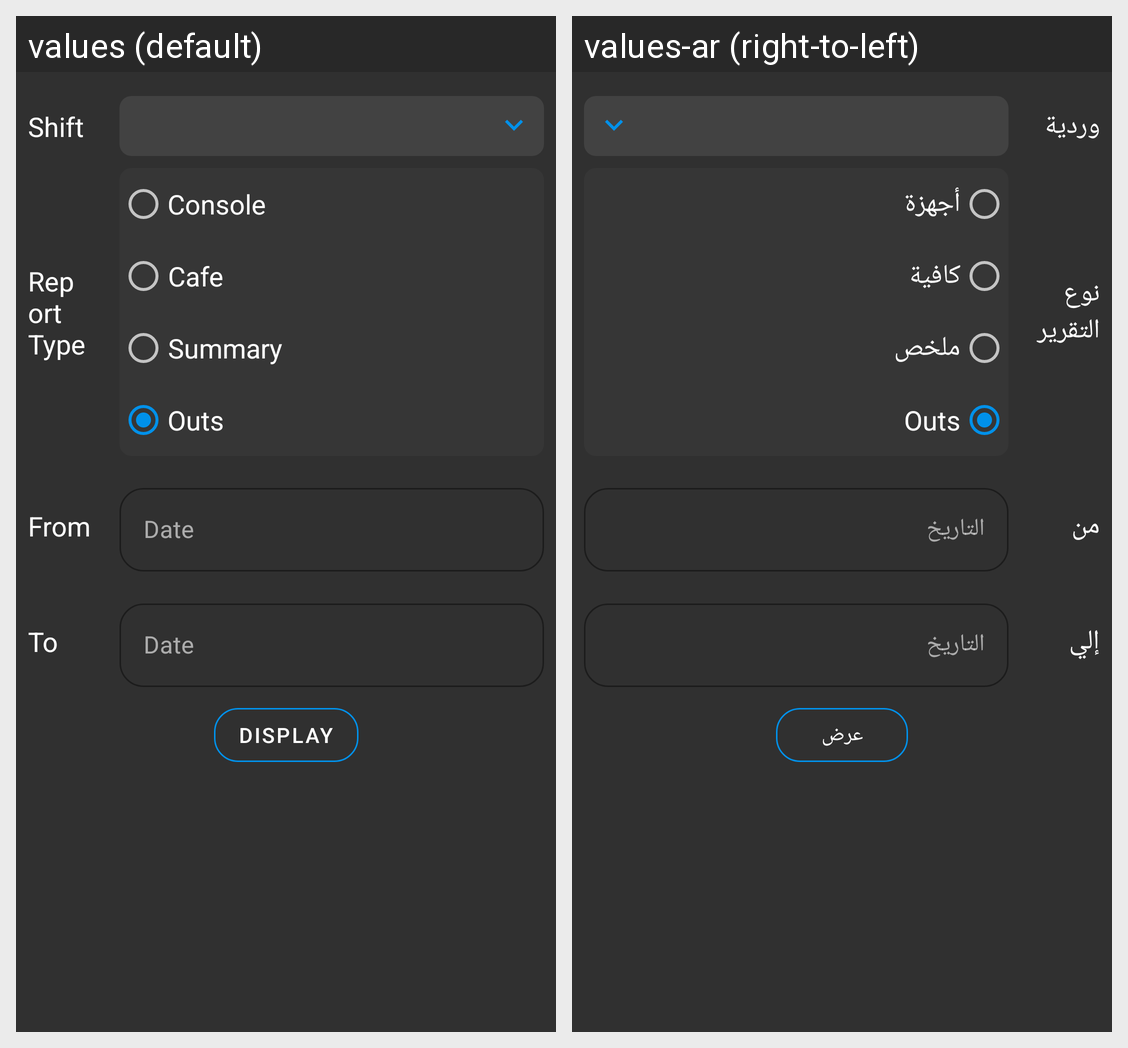

The Android screen above is rendered under two locales of the same app. Produce the string resources it draws, with the default and per-locale values.
Android screen res/layout/activity_select_report.xml rendered under 2 locales, left to right: values (default), values-ar (right-to-left). Device: Nexus 5 (rendered at 1080×1920; each locale shown at half size, 540×960, under a caption strip naming it); theme AppTheme.
Strings drawn on this screen, with the default value and each locale's value (text and hints the layout hard-codes, and strings that could not be matched under every locale, appear in the picture but are not listed):

shift
  values: Shift
  values-ar: وردية

console
  values: Console
  values-ar: أجهزة

cafe
  values: Cafe
  values-ar: كافية

summary
  values: Summary
  values-ar: ملخص

outs
  values: Outs
  values-ar: Outs

from
  values: From
  values-ar: من

to
  values: To
  values-ar: إلي

date
  values: Date
  values-ar: التاريخ

display
  values: Display
  values-ar: عرض

report_type
  values: Report Type
  values-ar: نوع التقرير
